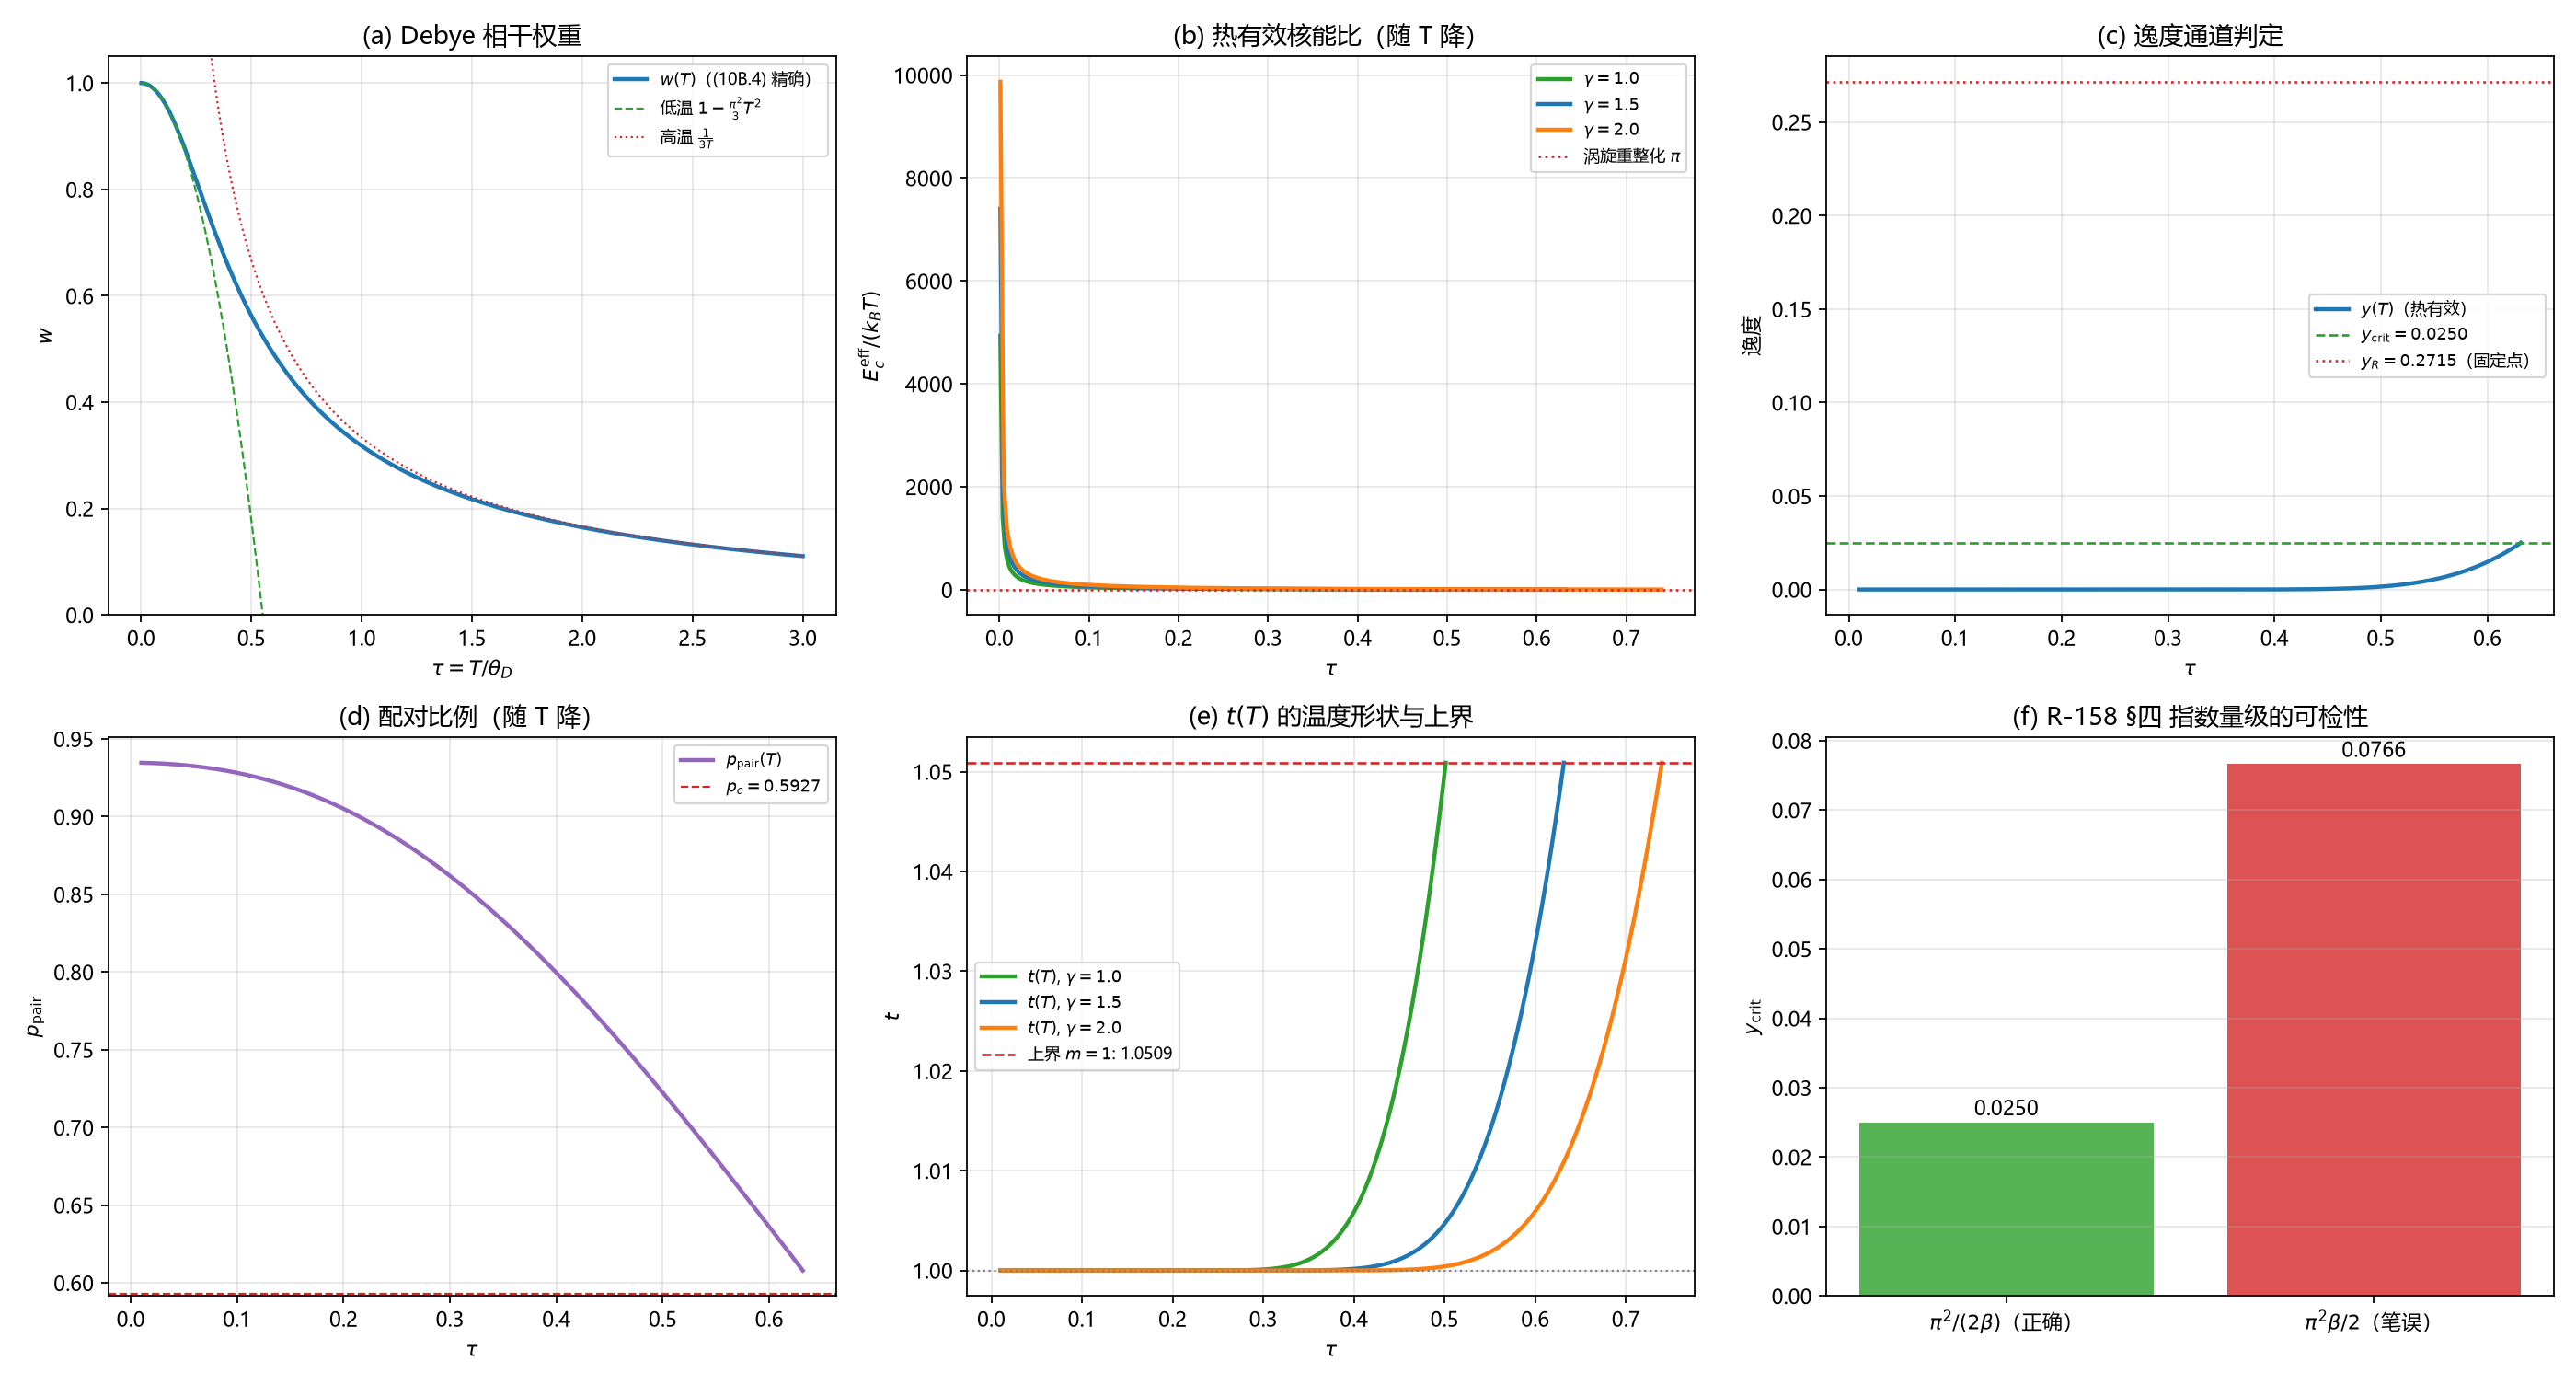

This chart was generated by the following Python code:
# -*- coding: utf-8 -*-
"""
环 15：锁定因子逸度的通道判定、R-158 §四两处笔误修正、t(T) 的温度单调性（R-159）
全部为解析式数值对照，不做拟合。Debye 相干权重 w(T) 用 (10B.4) 精确积分。
运行：python "10 探索/超导第一性研究/04_计算验证/环15_逸度通道与t温度单调性.py"
"""
import json
import numpy as np
from scipy.integrate import quad
from scipy.stats import chi2
import matplotlib
matplotlib.use("Agg")
import matplotlib.pyplot as plt

plt.rcParams["font.sans-serif"] = ["Microsoft YaHei", "SimHei", "DejaVu Sans"]
plt.rcParams["axes.unicode_minus"] = False

P_C = 0.592746          # 2D 方格座渗流阈值
BETA_KT = 0.89294       # k_B T_BKT / Upsilon（方格 XY，arXiv:1210.2403）
TWO_PI = 2.0 * np.pi
NU = 8                  # BCC 星，z=8
res = {}


# ---------- Debye 相干权重 w(T)（(10B.4)，非拟合，精确积分） ----------
def w_debye(tau):
    """tau = T/theta_D；w=8 tau^2 ∫_0^{1/(2 tau)} u tanh u du，w(0)=1。"""
    if tau <= 1e-12:
        return 1.0
    upper = 1.0 / (2.0 * tau)
    val, _ = quad(lambda u: u * np.tanh(u), 0.0, upper, limit=400)
    return 8.0 * tau * tau * val


def y_of_tau(tau, gamma):
    """y = 2*pi*exp[-(pi^2 gamma/2)*(w/tau)]，gamma = Upsilon_0/omega_D。"""
    w = w_debye(tau)
    x = tau / (gamma * w)          # x = k_B T / Upsilon_bare
    return TWO_PI * np.exp(-(np.pi**2 / 2.0) / x)


def fugacity(x):
    """x = k_B T / Upsilon；y = 2*pi*exp(-(pi^2/2)/x)。"""
    x = np.asarray(x, dtype=float)
    return TWO_PI * np.exp(-(np.pi**2 / 2.0) / x)


# ---------- A：R-158 §四 两处笔误的可检性 ----------
y_correct = TWO_PI * np.exp(-(np.pi**2 / (2.0 * BETA_KT)))   # 正确：pi^2/(2 beta)
y_wrong = TWO_PI * np.exp(-(np.pi**2 * BETA_KT / 2.0))       # 笔误：pi^2 beta/2
res["y_crit_correct"] = float(y_correct)
res["y_crit_typo"] = float(y_wrong)
res["typo_ratio"] = float(y_wrong / y_correct)
assert 0.024 < y_correct < 0.026, f"正确式应给≈0.025，实得 {y_correct}"
assert 0.070 < y_wrong < 0.082, f"笔误式应给≈0.0765，实得 {y_wrong}"
assert y_wrong / y_correct > 2.5, "两式必须可明显区分"
# 与脚本既有 y_crit=fugacity(beta_KT) 一致
assert abs(fugacity(BETA_KT) - y_correct) < 1e-15, "正确式与 fugacity(beta) 不一致"
res["y_crit_matches_script"] = bool(abs(fugacity(BETA_KT) - y_correct) < 1e-15)


# ---------- B：裸交点关系（方向核对） ----------
# 正确：k_B T_c = beta_KT * Upsilon_bare  =>  Upsilon_bare/(k_B T_c) = 1/beta_KT
res["upsilon_over_kT_correct"] = float(1.0 / BETA_KT)
res["upsilon_over_kT_typo"] = float(BETA_KT)
# E_c/(k_B T_c) = (pi^2/2)*(Upsilon/(k_B T_c))
EcE_correct = (np.pi**2 / 2.0) * (1.0 / BETA_KT)
EcE_typo = (np.pi**2 / 2.0) * BETA_KT
res["Ec_over_kT_correct"] = float(EcE_correct)
res["Ec_over_kT_typo"] = float(EcE_typo)
assert abs(TWO_PI * np.exp(-EcE_correct) - y_correct) < 1e-15, "正确通道自洽失败"
assert abs(TWO_PI * np.exp(-EcE_typo) - y_wrong) < 1e-15, "笔误通道自洽失败"


# ---------- C：逸度通道（热有效 vs 涡旋重整化） ----------
# 涡旋重整化：Upsilon_R/(k_B T_c)=2/pi  =>  E_c/(k_B T_c)=pi  =>  y_R=2 pi e^{-pi}
EcE_renorm = np.pi
y_renorm = TWO_PI * np.exp(-EcE_renorm)
res["y_renormalized_fixedpoint"] = float(y_renorm)
assert 0.26 < y_renorm < 0.28, f"重整化固定点逸度应≈0.2715，实得 {y_renorm}"
assert y_renorm > 10.0 * y_correct, "重整化逸度应远大于热有效逸度（作为固定点值）"


# ---------- D：t(T) 的温度单调性（精确 w(T) + 卡方尾） ----------
def t_eff(p, y):
    return 1.0 + np.log1p(-np.asarray(y, dtype=float)) / np.log(p)


def solve_tauc(gamma):
    from scipy.optimize import brentq
    f = lambda tau: tau - BETA_KT * gamma * w_debye(tau)
    return brentq(f, 1e-3, 8.0, xtol=1e-12)


def p_pair_tau(tau, sigma2):
    """p_pair=1-F_nu(nu sigma_c^2/(Z w))；sigma2=sigma_c^2/Z。"""
    w = w_debye(tau)
    x = NU * sigma2 / w
    return 1.0 - chi2.cdf(x, NU)


def build_curve(gamma, m=1.0, npts=400):
    tau_c = solve_tauc(gamma)
    # 校准 sigma_c^2/Z，使 p_pair(tau_c)=p_c/(1-y(tau_c))^m（阈值处同步）
    y_c = y_of_tau(tau_c, gamma)
    p_thr = P_C / (1.0 - y_c)**m
    # 1-F_nu(nu sigma2/w_c)=p_thr  =>  x*=F_nu^{-1}(1-p_thr); sigma2=x* w_c/nu
    x_star = chi2.ppf(1.0 - p_thr, NU)
    sigma2 = x_star * w_debye(tau_c) / NU
    taus = np.linspace(1e-2, tau_c, npts)     # 起点 1e-2 避开 y 的浮点下溢
    yv = np.array([y_of_tau(t, gamma) for t in taus])
    pv = np.array([p_pair_tau(t, sigma2) for t in taus])
    tv = 1.0 + np.log1p(-yv) / np.log(pv)
    return tau_c, taus, yv, pv, tv, sigma2


results = {}
for gamma in (1.0, 1.5, 2.0):
    tau_c, taus, yv, pv, tv, sigma2 = build_curve(gamma)
    # 单调性判定（数值差分；y 在可分辨区间 y>1e-10 上判）
    d = np.diff(tv)
    mono_inc = bool(np.all(d > -1e-9))
    ymask = yv > 1e-10
    y_mono = bool(np.all(np.diff(yv[ymask]) > 0))
    results[gamma] = dict(
        tau_c=float(tau_c),
        sigma2=float(sigma2),
        y_at_tauc=float(yv[-1]),
        p_at_tauc=float(pv[-1]),
        t_at_tauc=float(tv[-1]),
        t_min=float(tv.min()), t_max=float(tv.max()),
        t_monotone_increasing=mono_inc,
        t_argmax_tau=float(taus[int(np.argmax(tv))]),
        y_monotone=y_mono,
        p_monotone_decreasing=bool(np.all(np.diff(pv) < 0)),
    )
res["curves"] = results

# 关键断言（以 gamma=1.5 为主）
main = results[1.5]
assert main["y_monotone"], "y(T) 应严格增"
assert main["p_monotone_decreasing"], "p_pair(T) 应严格减"
assert abs(main["t_at_tauc"] - 1.0509) < 0.02, f"阈值处 t 应≈1.0509，实得 {main['t_at_tauc']}"
assert main["t_at_tauc"] <= 1.0509 + 0.02, "阈值处 t 不应显著超过上界"
assert main["t_monotone_increasing"], f"gamma=1.5 时 t(T) 应单调增（否则须回改），实测 {main['t_monotone_increasing']}"


# ---------- E：t 的 log 导数判据核对 ----------
# d(t-1)/dT ∝ delta' * L - delta * L'，其中 delta=|ln(1-y)|, L=|ln p|
tau_c, taus, yv, pv, tv, _ = build_curve(1.5)
delta = -np.log1p(-yv)
L = -np.log(pv)
ddelta = np.gradient(delta, taus)
dL = np.gradient(L, taus)
sign_num = ddelta * L - delta * dL
dt = np.gradient(tv, taus)
# 数值导数与判据同号（在 delta 可分辨、非端点处）
delta = -np.log1p(-yv)
L = -np.log(pv)
ddelta = np.gradient(delta, taus)
dL = np.gradient(L, taus)
sign_num = ddelta * L - delta * dL
dt = np.gradient(tv, taus)
win = (delta > 0.003) & (L > 0.05)
win[:2] = False
win[-2:] = False
agree = float(np.mean(np.sign(dt[win]) == np.sign(sign_num[win])))
res["logderiv_criterion_agreement"] = agree
res["logderiv_window_points"] = int(win.sum())
assert agree > 0.90, f"log 导数判据与数值导数应同号，实测一致率 {agree}"


# ---------- 图（六面板） ----------
fig, axes = plt.subplots(2, 3, figsize=(17.5, 9.4))

# (a) w(tau)
tt = np.linspace(1e-3, 3.0, 300)
ww = np.array([w_debye(t) for t in tt])
ax = axes[0, 0]
ax.plot(tt, ww, lw=2, color="#1f77b4", label=r"$w(T)$（(10B.4) 精确）")
ax.plot(tt, 1 - (np.pi**2 / 3) * tt**2, "--", color="#2ca02c", lw=1, label=r"低温 $1-\frac{\pi^2}{3}T^2$")
ax.plot(tt, 1.0 / (3 * tt), ":", color="#d62728", lw=1, label=r"高温 $\frac{1}{3T}$")
ax.set_ylim(0, 1.05); ax.set_xlabel(r"$\tau=T/\theta_D$"); ax.set_ylabel(r"$w$")
ax.set_title("(a) Debye 相干权重"); ax.legend(fontsize=8); ax.grid(alpha=0.3)

# (b) Ec/(kT) 与 y 通道
ax = axes[0, 1]
for gamma, c in [(1.0, "#2ca02c"), (1.5, "#1f77b4"), (2.0, "#ff7f0e")]:
    tc = solve_tauc(gamma)
    ts = np.linspace(1e-3, tc, 200)
    ecE = (np.pi**2 / 2.0) * gamma * np.array([w_debye(t) for t in ts]) / ts
    ax.plot(ts, ecE, lw=2, color=c, label=rf"$\gamma={gamma}$")
ax.axhline(EcE_renorm, ls=":", color="#d62728", lw=1.2, label=r"涡旋重整化 $\pi$")
ax.set_xlabel(r"$\tau$"); ax.set_ylabel(r"$E_c^{\rm eff}/(k_BT)$")
ax.set_title("(b) 热有效核能比（随 T 降）"); ax.legend(fontsize=8); ax.grid(alpha=0.3)

# (c) y(tau) 与两条通道水平线
ax = axes[0, 2]
tc, ts, yv, pv, tv, _ = build_curve(1.5)
ax.plot(ts, yv, lw=2, color="#1f77b4", label=r"$y(T)$（热有效）")
ax.axhline(y_correct, ls="--", color="#2ca02c", lw=1.2, label=rf"$y_{{\rm crit}}={y_correct:.4f}$")
ax.axhline(y_renorm, ls=":", color="#d62728", lw=1.2, label=rf"$y_R={y_renorm:.4f}$（固定点）")
ax.set_xlabel(r"$\tau$"); ax.set_ylabel("逸度")
ax.set_title("(c) 逸度通道判定"); ax.legend(fontsize=8); ax.grid(alpha=0.3)

# (d) p_pair(tau)
ax = axes[1, 0]
ax.plot(ts, pv, lw=2, color="#9467bd", label=r"$p_{\rm pair}(T)$")
ax.axhline(P_C, ls="--", color="#d62728", lw=1, label=r"$p_c=0.5927$")
ax.set_xlabel(r"$\tau$"); ax.set_ylabel(r"$p_{\rm pair}$")
ax.set_title("(d) 配对比例（随 T 降）"); ax.legend(fontsize=8); ax.grid(alpha=0.3)

# (e) t(tau) 与上界
ax = axes[1, 1]
for gamma, c in [(1.0, "#2ca02c"), (1.5, "#1f77b4"), (2.0, "#ff7f0e")]:
    tc, ts2, yv2, pv2, tv2, _ = build_curve(gamma)
    ax.plot(ts2, tv2, lw=2, color=c, label=rf"$t(T)$, $\gamma={gamma}$")
ax.axhline(1.0509, ls="--", color="#d62728", lw=1.2, label=r"上界 $m=1$: 1.0509")
ax.axhline(1.0, ls=":", color="gray", lw=1)
ax.set_xlabel(r"$\tau$"); ax.set_ylabel(r"$t$")
ax.set_title(r"(e) $t(T)$ 的温度形状与上界"); ax.legend(fontsize=8); ax.grid(alpha=0.3)

# (f) 笔误可检性条形
ax = axes[1, 2]
labels = [r"$\pi^2/(2\beta)$（正确）", r"$\pi^2\beta/2$（笔误）"]
vals = [y_correct, y_wrong]
bars = ax.bar(labels, vals, color=["#2ca02c", "#d62728"], alpha=0.8)
for b, v in zip(bars, vals):
    ax.text(b.get_x() + b.get_width() / 2, v + 0.001, f"{v:.4f}", ha="center", fontsize=10)
ax.set_ylabel(r"$y_{\rm crit}$")
ax.set_title("(f) R-158 §四 指数量级的可检性")
ax.grid(alpha=0.3, axis="y")

fig.tight_layout()
fig.savefig("环15_逸度通道与t温度单调性.png", dpi=160)
plt.close(fig)

with open("环15_逸度通道与t温度单调性.json", "w", encoding="utf-8") as fh:
    json.dump(res, fh, ensure_ascii=False, indent=2)

print(json.dumps(res, ensure_ascii=False, indent=2))
print("全部断言通过。")
